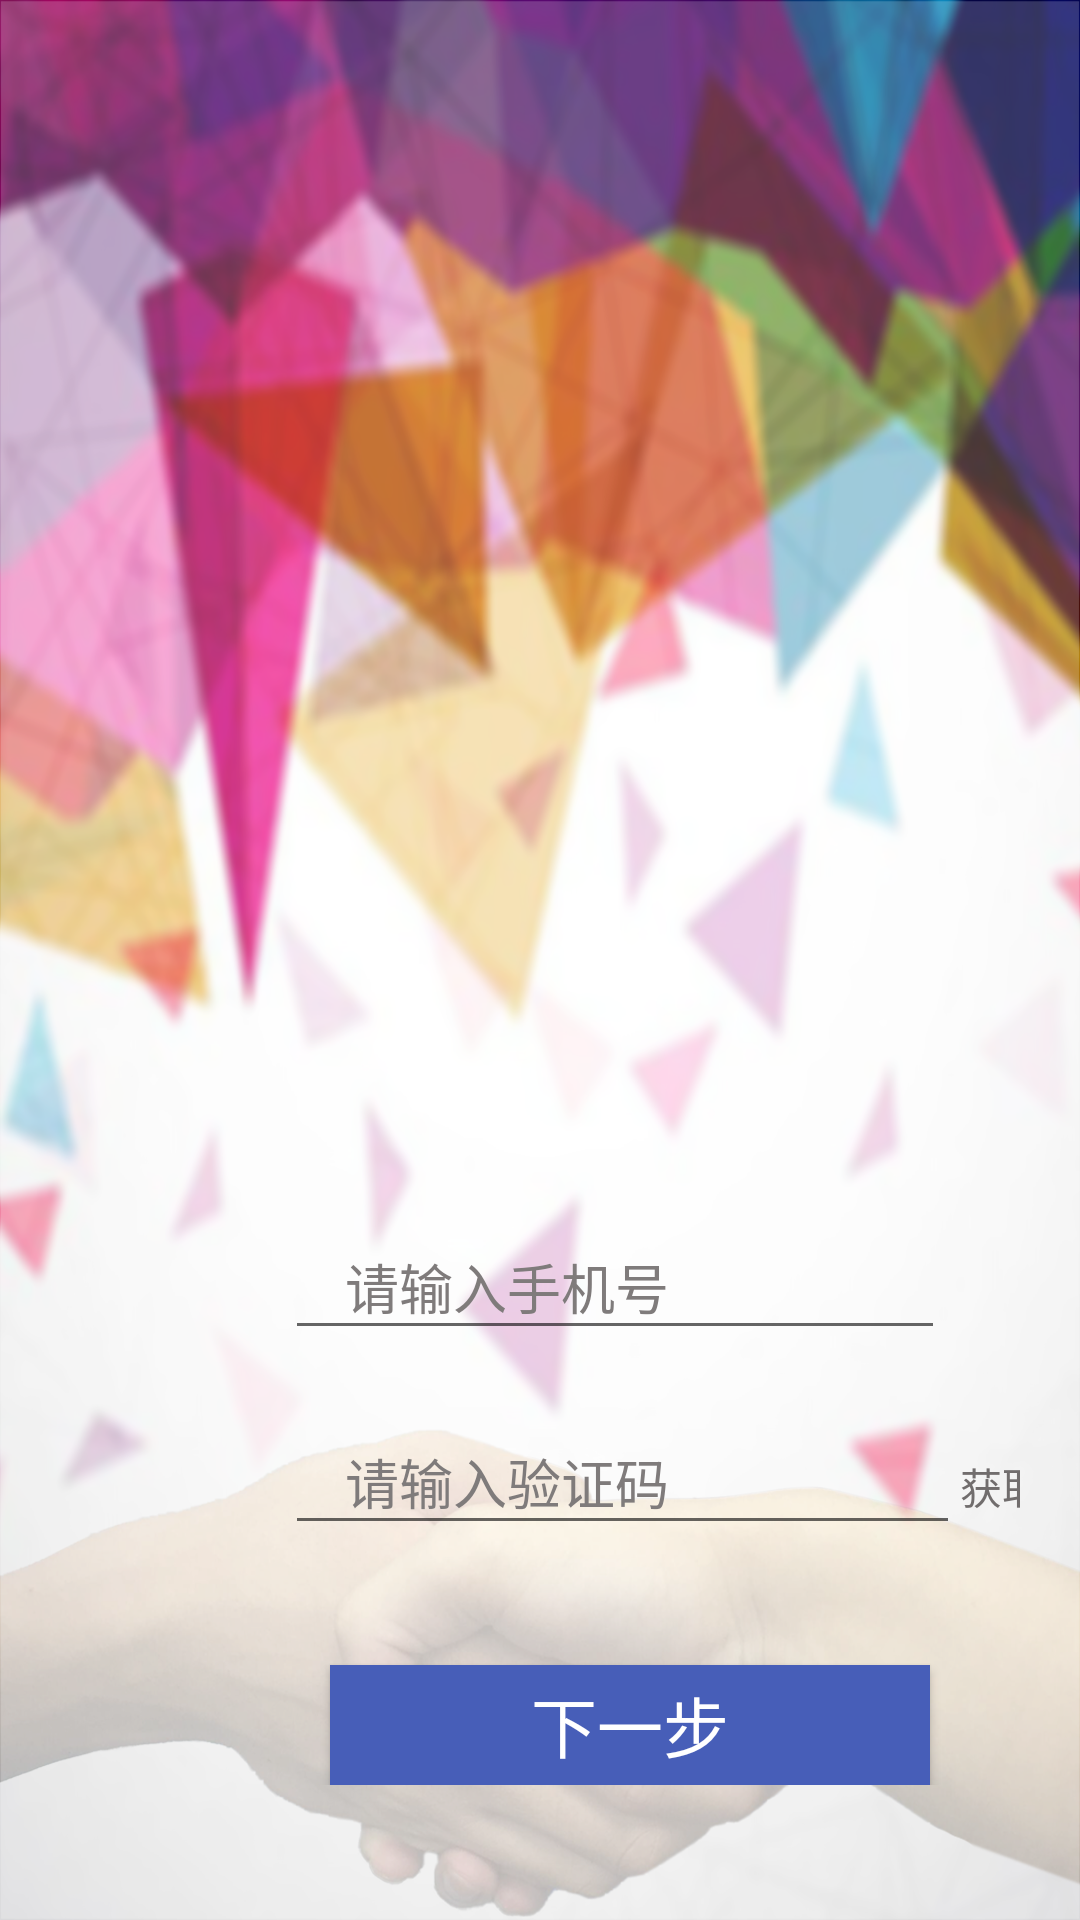

Write the Android layout XML for this screen, with the resource values it uses.
<!-- AndroidManifest.xml: application theme AppTheme -->
<!-- res/layout/activity_register.xml -->
<?xml version="1.0" encoding="utf-8"?>
<LinearLayout xmlns:android="http://schemas.android.com/apk/res/android"
    xmlns:app="http://schemas.android.com/apk/res-auto"
    xmlns:tools="http://schemas.android.com/tools"
    android:layout_width="match_parent"
    android:layout_height="match_parent"
    android:background="@mipmap/login_ground"
    tools:context="qingjiu.qingqingchengshan.cn.qingjiao.activity.RegisterActivity">


    <RelativeLayout
        android:id="@+id/login_layout"
        android:layout_width="fill_parent"
        android:layout_height="wrap_content"
        android:layout_marginLeft="20dp"
        android:layout_marginRight="20dp"
        android:gravity="center">

        <FrameLayout
            android:id="@+id/registernumber_layout"
            android:layout_width="350dp"
            android:layout_height="wrap_content"
            android:layout_marginLeft="75dp"
            android:layout_marginTop="400dp"
            android:gravity="center">

            <EditText
                android:id="@+id/username_register"
                android:layout_width="220dp"
                android:layout_height="45dp"
                android:layout_marginTop="5dp"
                android:hint="请输入手机号"
                android:inputType="number"
                android:maxLength="11"
                android:paddingLeft="20dp"
                android:paddingRight="60dp"
                android:textColorHint="#7f7b7b">

            </EditText>


        </FrameLayout>

        <FrameLayout
            android:id="@+id/register_pass_layout"
            android:layout_width="330dp"
            android:layout_height="wrap_content"
            android:layout_below="@id/registernumber_layout"
            android:layout_marginLeft="75dp"
            android:layout_marginTop="20dp"
            android:gravity="center">

            <EditText
                android:id="@+id/register_password"
                android:layout_width="225dp"
                android:layout_height="45dp"
                android:hint="请输入验证码"
                android:inputType="textPassword"
                android:maxLength="20"
                android:paddingLeft="20dp"
                android:paddingRight="60dp"
                android:textColorHint="#7f7b7b">

            </EditText>


            <Button
                android:id="@+id/bt_get_yzm"
                android:layout_width="75dp"
                android:layout_height="25dp"
                android:layout_marginLeft="225dp"
                android:layout_marginTop="15dp"
                android:background="#00000000"
                android:gravity="left"
                android:text="获取验证码"
                android:textColor="#716d6d" />
        </FrameLayout>


        <Button
            android:id="@+id/next"
            android:layout_width="200dp"
            android:layout_height="40dp"
            android:layout_below="@id/register_pass_layout"
            android:layout_marginLeft="90dp"
            android:layout_marginTop="40dp"
            android:background="#475eb8"
            android:gravity="center"
            android:text="下一步"
            android:textColor="#ffffff"
            android:textSize="22sp" />


    </RelativeLayout>
</LinearLayout>
<!-- resources referenced by this layout -->
<resources>
  <!-- mipmap login_ground: png bitmap (mipmap-xhdpi, 1024737 bytes) -->
  <style name="AppTheme" parent="Theme.AppCompat.Light.DarkActionBar">
          
          <item name="colorPrimary">@color/colorPrimary</item>
          <item name="colorPrimaryDark">@color/colorPrimaryDark</item>
          <item name="colorAccent">@color/colorAccent</item>
      </style>
  <color name="colorPrimary">#31b8b8</color>
  <color name="colorPrimaryDark">#1fa2a9</color>
  <color name="colorAccent">#969193</color>
</resources>
